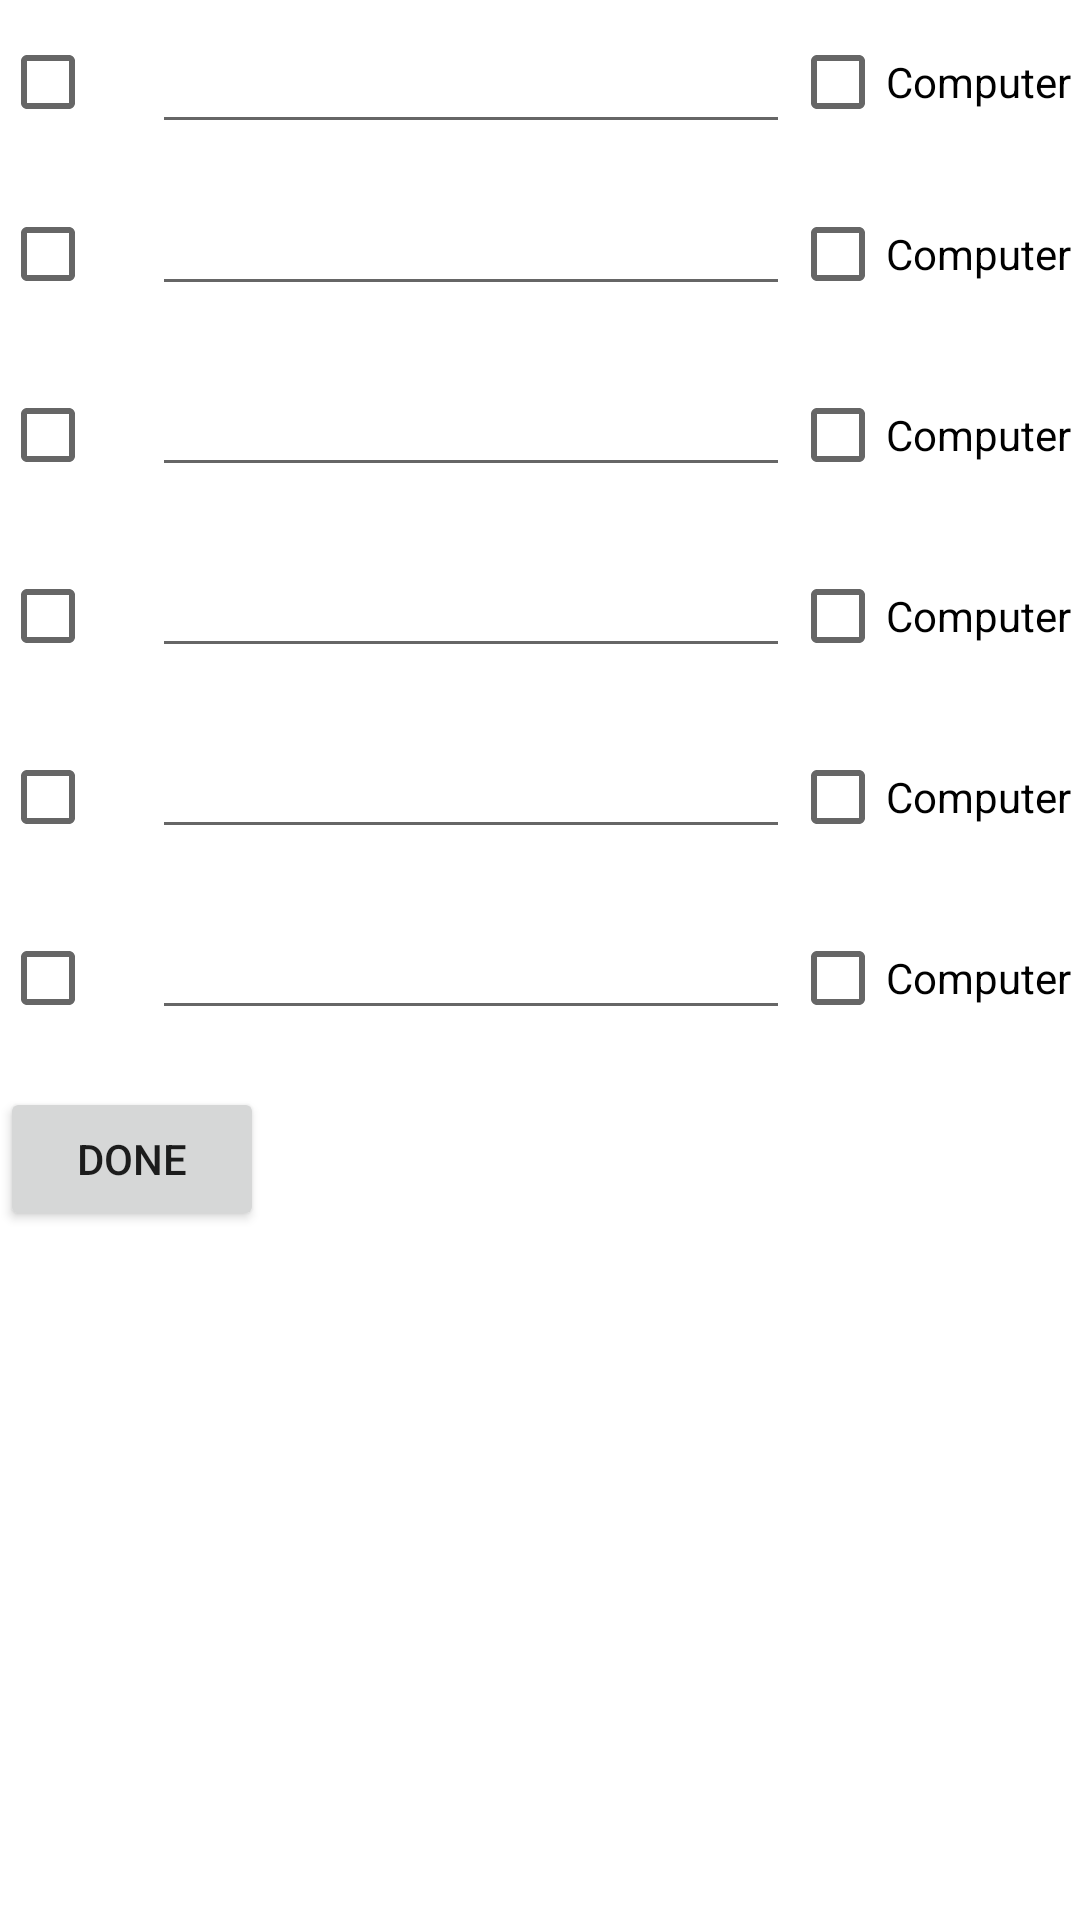

This screen was rendered from an Android layout file. Write that file and the resources it references.
<!-- AndroidManifest.xml: fallback theme Theme.MaterialComponents.DayNight.NoActionBar -->
<!-- res/layout/activity_number_of_players.xml -->
<?xml version="1.0" encoding="utf-8"?>
<LinearLayout xmlns:android="http://schemas.android.com/apk/res/android"
    xmlns:tools="http://schemas.android.com/tools"
    android:layout_width="fill_parent"
    android:layout_height="fill_parent"
    android:orientation="vertical"
    tools:context=".NumberOfPlayersActivity">

    <LinearLayout
        android:layout_width="match_parent"
        android:layout_height="match_parent"
        android:layout_weight="16"
        android:orientation="horizontal">

        <CheckBox
            android:id="@+id/ckeckPlayer1"
            android:layout_width="wrap_content"
            android:layout_height="wrap_content"
            android:layout_weight="1"
            android:text="" />

        <EditText
            android:id="@+id/textNamePlayer1"
            android:layout_width="wrap_content"
            android:layout_height="wrap_content"
            android:layout_weight="1"
            android:ems="10"
            android:inputType="textPersonName"
            android:minHeight="48dp"
            android:text="" />

        <CheckBox
            android:id="@+id/computerPlayer1"
            android:layout_width="wrap_content"
            android:layout_height="wrap_content"
            android:layout_weight="1"
            android:text="@string/computer_label" />
    </LinearLayout>

    <LinearLayout
        android:layout_width="match_parent"
        android:layout_height="match_parent"
        android:layout_weight="16"
        android:orientation="horizontal">

        <CheckBox
            android:id="@+id/ckeckPlayer2"
            android:layout_width="wrap_content"
            android:layout_height="wrap_content"
            android:layout_weight="1"
            android:text="" />

        <EditText
            android:id="@+id/textNamePlayer2"
            android:layout_width="wrap_content"
            android:layout_height="wrap_content"
            android:layout_weight="1"
            android:ems="10"
            android:inputType="textPersonName"
            android:text="" />

        <CheckBox
            android:id="@+id/computerPlayer2"
            android:layout_width="wrap_content"
            android:layout_height="wrap_content"
            android:layout_weight="1"
            android:text="@string/computer_label" />
    </LinearLayout>

    <LinearLayout
        android:layout_width="match_parent"
        android:layout_height="match_parent"
        android:layout_weight="16"
        android:orientation="horizontal">

        <CheckBox
            android:id="@+id/ckeckPlayer3"
            android:layout_width="wrap_content"
            android:layout_height="wrap_content"
            android:layout_weight="1"
            android:text="" />

        <EditText
            android:id="@+id/textNamePlayer3"
            android:layout_width="wrap_content"
            android:layout_height="wrap_content"
            android:layout_weight="1"
            android:ems="10"
            android:inputType="textPersonName"
            android:text="" />

        <CheckBox
            android:id="@+id/computerPlayer3"
            android:layout_width="wrap_content"
            android:layout_height="wrap_content"
            android:layout_weight="1"
            android:text="@string/computer_label" />
    </LinearLayout>

    <LinearLayout
        android:layout_width="match_parent"
        android:layout_height="match_parent"
        android:layout_weight="16"
        android:orientation="horizontal">

        <CheckBox
            android:id="@+id/ckeckPlayer4"
            android:layout_width="wrap_content"
            android:layout_height="wrap_content"
            android:layout_weight="1"
            android:text="" />

        <EditText
            android:id="@+id/textNamePlayer4"
            android:layout_width="wrap_content"
            android:layout_height="wrap_content"
            android:layout_weight="1"
            android:ems="10"
            android:inputType="textPersonName"
            android:text="" />

        <CheckBox
            android:id="@+id/computerPlayer4"
            android:layout_width="wrap_content"
            android:layout_height="wrap_content"
            android:layout_weight="1"
            android:text="@string/computer_label" />
    </LinearLayout>

    <LinearLayout
        android:layout_width="match_parent"
        android:layout_height="match_parent"
        android:layout_weight="16"
        android:orientation="horizontal">

        <CheckBox
            android:id="@+id/ckeckPlayer5"
            android:layout_width="wrap_content"
            android:layout_height="wrap_content"
            android:layout_weight="1"
            android:text="" />

        <EditText
            android:id="@+id/textNamePlayer5"
            android:layout_width="wrap_content"
            android:layout_height="wrap_content"
            android:layout_weight="1"
            android:ems="10"
            android:inputType="textPersonName"
            android:text="" />

        <CheckBox
            android:id="@+id/computerPlayer5"
            android:layout_width="wrap_content"
            android:layout_height="wrap_content"
            android:layout_weight="1"
            android:text="@string/computer_label" />
    </LinearLayout>

    <LinearLayout
        android:layout_width="match_parent"
        android:layout_height="match_parent"
        android:layout_weight="16"
        android:orientation="horizontal">

        <CheckBox
            android:id="@+id/ckeckPlayer6"
            android:layout_width="wrap_content"
            android:layout_height="wrap_content"
            android:layout_weight="1"
            android:text="" />

        <EditText
            android:id="@+id/textNamePlayer6"
            android:layout_width="wrap_content"
            android:layout_height="wrap_content"
            android:layout_weight="1"
            android:ems="10"
            android:inputType="textPersonName"
            android:text="" />

        <CheckBox
            android:id="@+id/computerPlayer6"
            android:layout_width="wrap_content"
            android:layout_height="wrap_content"
            android:layout_weight="1"
            android:text="@string/computer_label" />
    </LinearLayout>

    <LinearLayout
        android:layout_width="match_parent"
        android:layout_height="match_parent"
        android:layout_weight="10"
        android:orientation="horizontal">

        <Button
            android:id="@+id/playersDone"
            android:layout_width="wrap_content"
            android:layout_height="wrap_content"
            android:text="@string/playersDoneText"></Button>
    </LinearLayout>

</LinearLayout>
<!-- resources referenced by this layout -->
<resources>
  <string name="computer_label">Computer</string>
  <string name="playersDoneText">Done</string>
</resources>
